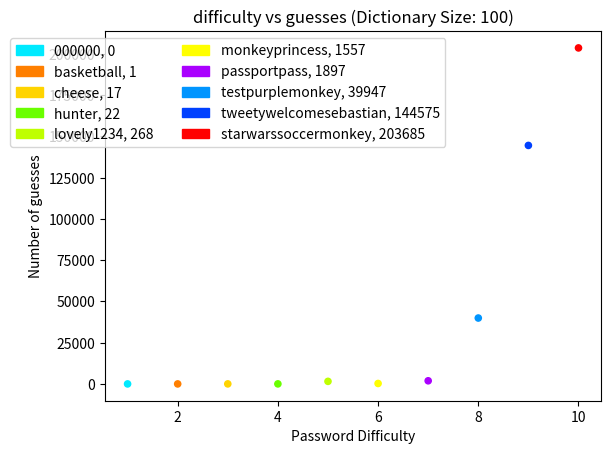
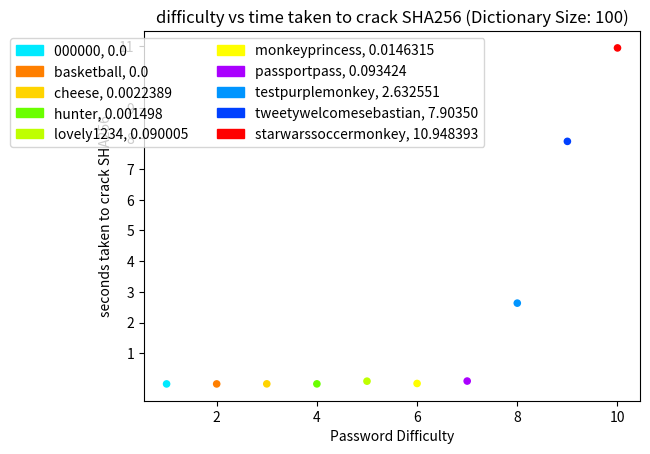
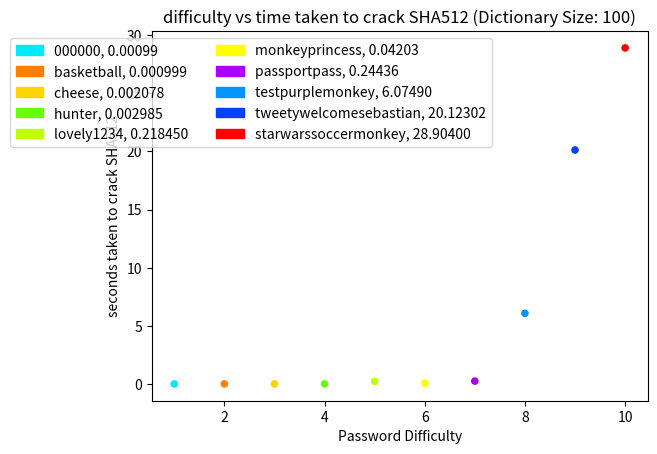

Write the Python code that produced these figures, in order.

'''
@author: aniru
'''

import matplotlib.pyplot as plt

import matplotlib.patches as mpatches
import pandas as pd
import math





def plotOne():
    
    
    #setting up my panda dataFrame 
    data = {'key': ['000000, 0', 'basketball, 1', 'cheese, 17', 'hunter, 22','lovely1234, 268' , 'monkeyprincess, 1557', 'passportpass, 1897',
                     'testpurplemonkey, 39947', 'tweetywelcomesebastian, 144575','starwarssoccermonkey, 203685'], 
                       'color': ['#00EAFF', '#FF7F00', '#FFD400', '#6AFF00', '#BFFF00', '#FFFF00',
                                  '#AA00FF', '#0095FF', '#0040FF', '#FF0000'],
                        'Password Difficulty': [ 1, 2, 3, 4, 5, 6, 7, 8, 9, 10],
                         'Number of guesses': [0, 1, 17, 22, 1557, 268, 1897, 39947, 144575, 203685]}
    df = pd.DataFrame(data)
    #setting up the scatter plot
    final = df.plot.scatter(x='Password Difficulty', y='Number of guesses', color=df['color'])
    #making a plot with different colors
    colorlist = zip(df['key'], df['color'])
    heading = [mpatches.Patch(color=c, label=titl) for titl, c in colorlist]
    title = df['key'] #title
    #dimensions and customizations for this key
    final.legend(heading, title, ncol=2, bbox_to_anchor=(0.7, 1))
    plt.title("difficulty vs guesses (Dictionary Size: 100)")
    plt.show()
    

def graphTwo():   
    #setting up my panda dataFrame  
    data = {'key': ['000000, 0.0', 'basketball, 0.0', 'cheese, 0.0022389', 'hunter, 0.001498','lovely1234, 0.090005' , 'monkeyprincess, 0.0146315', 'passportpass, 0.093424',
                     'testpurplemonkey, 2.632551', 'tweetywelcomesebastian, 7.90350','starwarssoccermonkey, 10.948393'], 
                       'color': ['#00EAFF', '#FF7F00', '#FFD400', '#6AFF00', '#BFFF00', '#FFFF00',
                                  '#AA00FF', '#0095FF', '#0040FF', '#FF0000'],
                        'Password Difficulty': [ 1, 2, 3, 4, 5, 6, 7, 8, 9, 10],
                         'seconds taken to crack SHA256': [0.0, 0.0,  0.002238, 0.001498,
                                                            0.090005,
                                                            0.014631, 0.093424,
                                                             2.632551, 7.9035055, 10.948393]}
    df = pd.DataFrame(data)
    #setting up the scatter plot
    final = df.plot.scatter(x='Password Difficulty', y='seconds taken to crack SHA256', color=df['color'])
    #making a plot with different colors
    colorlist = zip(df['key'], df['color'])
    heading = [mpatches.Patch(color=c, label=titl) for titl, c in colorlist]
    title = df['key']
    #making the y axis to meet reqs
    plt.yticks([1, 2, 3, 4, 5, 6, 7, 8, 9, 11])
    #dimensions and customizations for this key
    final.legend(heading, title, ncol=2, bbox_to_anchor=(0.7, 1))
    plt.title("difficulty vs time taken to crack SHA256 (Dictionary Size: 100)")
  
    
    plt.show()
    
    
    
    
def graphThree():
    #setting up my panda dataFrame 
    data = {'key': ['000000, 0.00099', 'basketball, 0.000999', 'cheese, 0.002078', 'hunter, 0.002985','lovely1234, 0.218450' , 'monkeyprincess, 0.04203', 'passportpass, 0.24436',
                     'testpurplemonkey, 6.07490', 'tweetywelcomesebastian, 20.12302','starwarssoccermonkey, 28.90400'], 
                       'color': ['#00EAFF', '#FF7F00', '#FFD400', '#6AFF00', '#BFFF00', '#FFFF00',
                                  '#AA00FF', '#0095FF', '#0040FF', '#FF0000'],
                        'Password Difficulty': [ 1, 2, 3, 4, 5, 6, 7, 8, 9, 10],
                         'seconds taken to crack SHA512': [0.00099, 0.000999, 0.002078,
                                                            0.002985, 0.218450, 0.04203,
                                                             0.24436, 6.07490, 20.12302, 28.90400]}
    df = pd.DataFrame(data)
    #setting the color of the plots
    final = df.plot.scatter(x='Password Difficulty', y='seconds taken to crack SHA512', color=df['color'])
    
    colorlist = zip(df['key'], df['color'])
    heading = [mpatches.Patch(color=c, label=titl) for titl, c in colorlist]
    title = df['key']
    
    #customizing the key
    final.legend(heading, title, ncol=2, bbox_to_anchor=(0.7, 1))
    plt.title("difficulty vs time taken to crack SHA512 (Dictionary Size: 100)")
    
    
    
    plt.show()
#calling all the functions
plotOne()
graphTwo()
graphThree()

